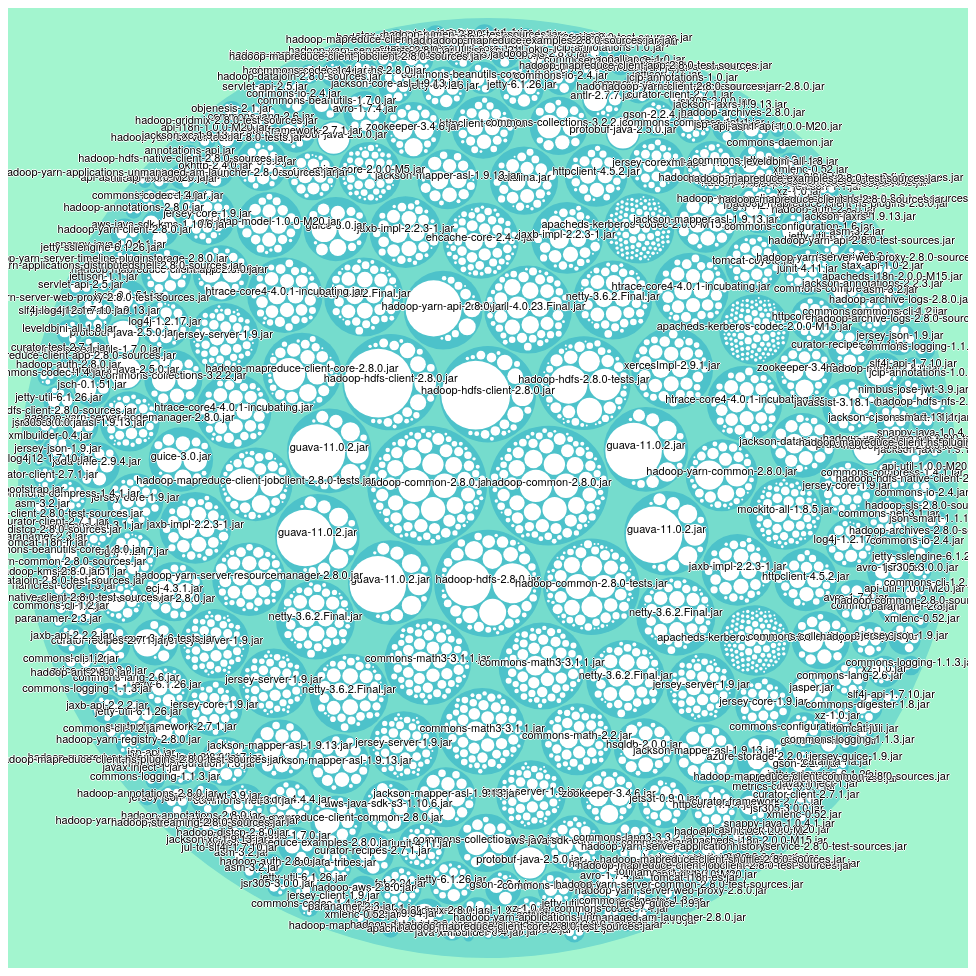
D3 v4 page, settled after 480 driven frames (8 s of simulated time); the page loaded 1 data file(s).



var svg = d3.select("svg"),
    margin = 20,
    diameter = +svg.attr("width"),
    g = svg.append("g").attr("transform", "translate(" + diameter / 2 + "," + diameter / 2 + ")");

var color = d3.scaleLinear()
    .domain([-1, 5])
    .range(["hsl(152,80%,80%)", "hsl(228,30%,40%)"])
    .interpolate(d3.interpolateHcl);

var pack = d3.pack()
    .size([diameter - margin, diameter - margin])
    .padding(2);

d3.json("output.json", function(error, root) {
  if (error) throw error;

  root = d3.hierarchy(root)
      .sum(function(d) { return d.size; })
      .sort(function(a, b) { return b.value - a.value; });

  var focus = root,
      nodes = pack(root).descendants(),
      view;

  var circle = g.selectAll("circle")
    .data(nodes)
    .enter().append("circle")
      .attr("class", function(d) { return d.parent ? d.children ? "node" : "node node--leaf" : "node node--root"; })
      .style("fill", function(d) { return d.children ? color(d.depth) : null; })
      .on("click", function(d) { if (focus !== d) zoom(d), d3.event.stopPropagation(); });

  var text = g.selectAll("text")
    .data(nodes)
    .enter().append("text")
      .attr("class", "label")
      .style("fill-opacity", function(d) { return d.parent === root ? 1 : 0; })
      .style("display", function(d) { return d.parent === root ? "inline" : "none"; })
      .text(function(d) { return d.data.name; });

  var node = g.selectAll("circle,text");

  svg
      .style("background", color(-1))
      .on("click", function() { zoom(root); });

  zoomTo([root.x, root.y, root.r * 2 + margin]);

  function zoom(d) {
    var focus0 = focus; focus = d;

    var transition = d3.transition()
        .duration(d3.event.altKey ? 7500 : 750)
        .tween("zoom", function(d) {
          var i = d3.interpolateZoom(view, [focus.x, focus.y, focus.r * 2 + margin]);
          return function(t) { zoomTo(i(t)); };
        });

    transition.selectAll("text")
      .filter(function(d) { return d.parent === focus || this.style.display === "inline"; })
        .style("fill-opacity", function(d) { return d.parent === focus ? 1 : 0; })
        .on("start", function(d) { if (d.parent === focus) this.style.display = "inline"; })
        .on("end", function(d) { if (d.parent !== focus) this.style.display = "none"; });
  }

  function zoomTo(v) {
    var k = diameter / v[2]; view = v;
    node.attr("transform", function(d) { return "translate(" + (d.x - v[0]) * k + "," + (d.y - v[1]) * k + ")"; });
    circle.attr("r", function(d) { return d.r * k; });
  }
});



### data: output.json
{
 "name": "Hadoop",
 "children": [
  {
   "id": "container664214",
   "name": "hadoop-hdfs-2.8.0-tests.jar",
   "size": 50,
   "children": [
    "{... 3 keys}",
    "{... 3 keys}",
    "{... 3 keys}",
    "{... 3 keys}",
    "{... 3 keys}",
    "{... 3 keys}",
    "{... 3 keys}",
    "{... 3 keys}",
    "... 42 more items"
   ]
  },
  {
   "id": "container577636",
   "name": "hadoop-hdfs-2.8.0.jar",
   "size": 41,
   "children": [
    "{... 3 keys}",
    "{... 3 keys}",
    "{... 3 keys}",
    "{... 3 keys}",
    "{... 3 keys}",
    "{... 3 keys}",
    "{... 3 keys}",
    "{... 3 keys}",
    "... 33 more items"
   ]
  },
  {
   "id": "container795367",
   "name": "hadoop-hdfs-client-2.8.0-tests.jar",
   "size": 8,
   "children": [
    "{... 3 keys}",
    "{... 3 keys}",
    "{... 3 keys}",
    "{... 3 keys}",
    "{... 3 keys}",
    "{... 3 keys}",
    "{... 3 keys}",
    "{... 3 keys}"
   ]
  },
  {
   "id": "container626499",
   "name": "hadoop-hdfs-client-2.8.0.jar",
   "size": 22,
   "children": [
    "{... 3 keys}",
    "{... 3 keys}",
    "{... 3 keys}",
    "{... 3 keys}",
    "{... 3 keys}",
    "{... 3 keys}",
    "{... 3 keys}",
    "{... 3 keys}",
    "... 14 more items"
   ]
  },
  {
   "id": "container590222",
   "name": "hadoop-hdfs-native-client-2.8.0-tests.ja…",
   "size": 0,
   "children": []
  },
  {
   "id": "container467999",
   "name": "hadoop-hdfs-native-client-2.8.0.jar",
   "size": 0,
   "children": []
  },
  {
   "id": "container497778",
   "name": "hadoop-hdfs-nfs-2.8.0.jar",
   "size": 3,
   "children": [
    "{... 3 keys}",
    "{... 3 keys}",
    "{... 3 keys}"
   ]
  },
  {
   "id": "container712792",
   "name": "asm-3.2.jar",
   "size": 2,
   "children": [
    "{... 3 keys}",
    "{... 3 keys}"
   ]
  },
  "... 423 more items"
 ]
}